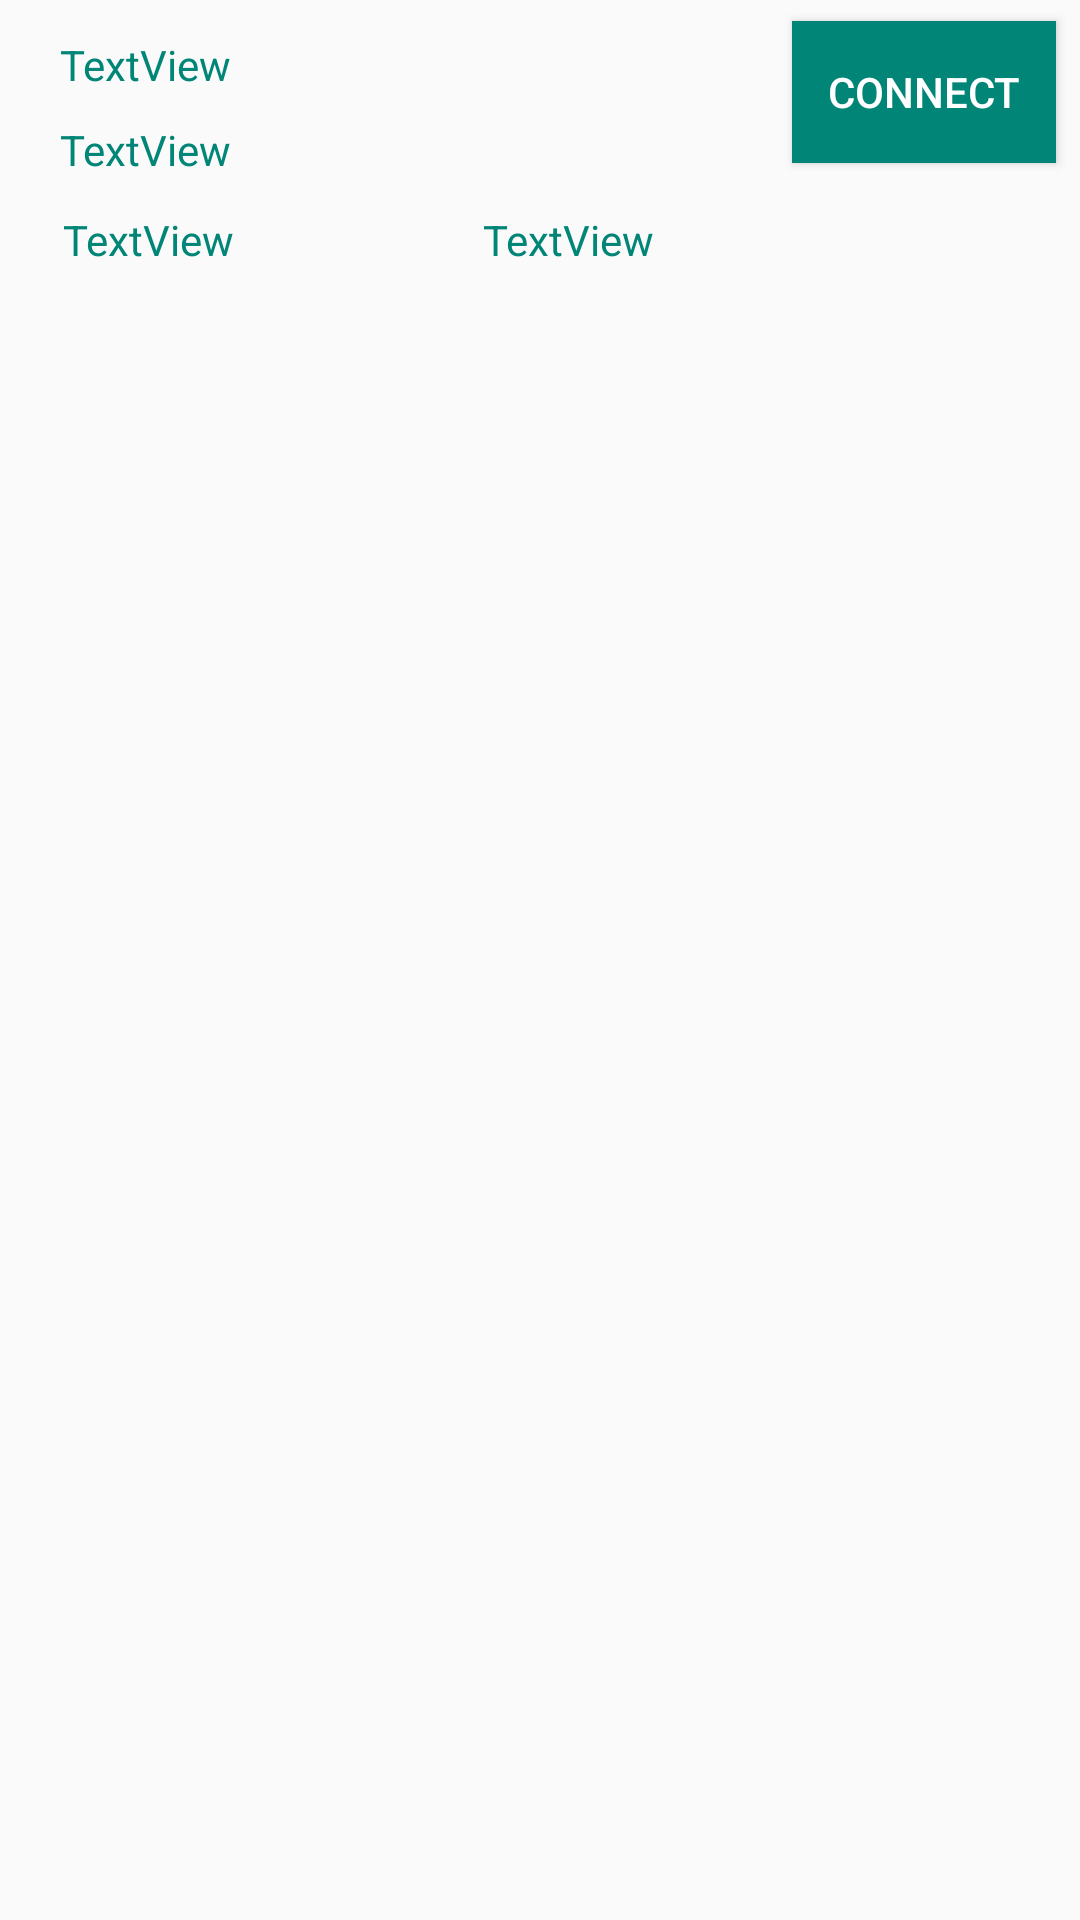

The Android layout XML behind this screen, and the referenced resources:
<!-- AndroidManifest.xml: application theme AppTheme -->
<!-- res/layout/scanned_devices_listview_model.xml -->
<?xml version="1.0" encoding="utf-8"?>
<androidx.constraintlayout.widget.ConstraintLayout
    xmlns:android="http://schemas.android.com/apk/res/android"
    xmlns:app="http://schemas.android.com/apk/res-auto"
    android:layout_width="match_parent"
    android:layout_height="match_parent">

    <RelativeLayout
        android:id="@+id/rl_listmodel"
        android:layout_width="match_parent"
        android:layout_height="100dp"
        app:layout_constraintEnd_toEndOf="parent"
        app:layout_constraintStart_toStartOf="parent"
        app:layout_constraintTop_toTopOf="parent">


        <TextView
            android:id="@+id/tv_deviceName"
            android:layout_width="wrap_content"
            android:layout_height="wrap_content"
            android:layout_alignParentStart="true"
            android:layout_alignParentTop="true"
            android:textColor="@color/colorPrimary"
            android:layout_marginStart="20dp"
            android:layout_marginTop="12dp"
            android:text="TextView" />

        <TextView
            android:id="@+id/tv_deviceMacAdress"
            android:layout_width="wrap_content"
            android:layout_height="wrap_content"
            android:textColor="@color/colorPrimary"
            android:layout_alignStart="@+id/tv_deviceName"
            android:layout_centerVertical="true"
            android:text="TextView" />

        <TextView
            android:id="@+id/tv_deviceBondState"
            android:layout_width="wrap_content"
            android:layout_height="wrap_content"
            android:layout_below="@+id/tv_deviceMacAdress"
            android:layout_alignStart="@+id/tv_deviceName"
            android:textColor="@color/colorPrimary"
            android:layout_marginStart="1dp"
            android:layout_marginTop="11dp"
            android:text="TextView" />

        <TextView
            android:id="@+id/tv_deviceRssi"
            android:layout_width="wrap_content"
            android:layout_height="wrap_content"
            android:textColor="@color/colorPrimary"
            android:layout_alignBottom="@+id/tv_deviceBondState"
            android:layout_alignParentEnd="true"
            android:layout_marginEnd="142dp"
            android:text="TextView" />

        <Button
            android:id="@+id/btn_connectToDevice"
            android:layout_width="wrap_content"
            android:layout_height="wrap_content"
            android:layout_alignBottom="@+id/tv_deviceMacAdress"
            android:layout_alignParentTop="true"
            android:layout_alignParentEnd="true"
            android:layout_marginTop="7dp"
            android:layout_marginEnd="8dp"
            android:layout_marginBottom="5dp"
            android:background="@color/colorPrimary"
            android:text="CONNECT"
            android:textColor="@color/white" />
    </RelativeLayout>

</androidx.constraintlayout.widget.ConstraintLayout>
<!-- resources referenced by this layout -->
<resources>
  <color name="colorPrimary">#008577</color>
  <color name="white">#FFFFFF</color>
  <style name="AppTheme" parent="Theme.AppCompat.Light.DarkActionBar">
          
          <item name="colorPrimary">@color/colorPrimary</item>
          <item name="colorPrimaryDark">@color/colorPrimaryDark</item>
          <item name="colorAccent">@color/colorAccent</item>
      </style>
  <color name="colorPrimaryDark">#00574B</color>
  <color name="colorAccent">#D81B60</color>
</resources>
